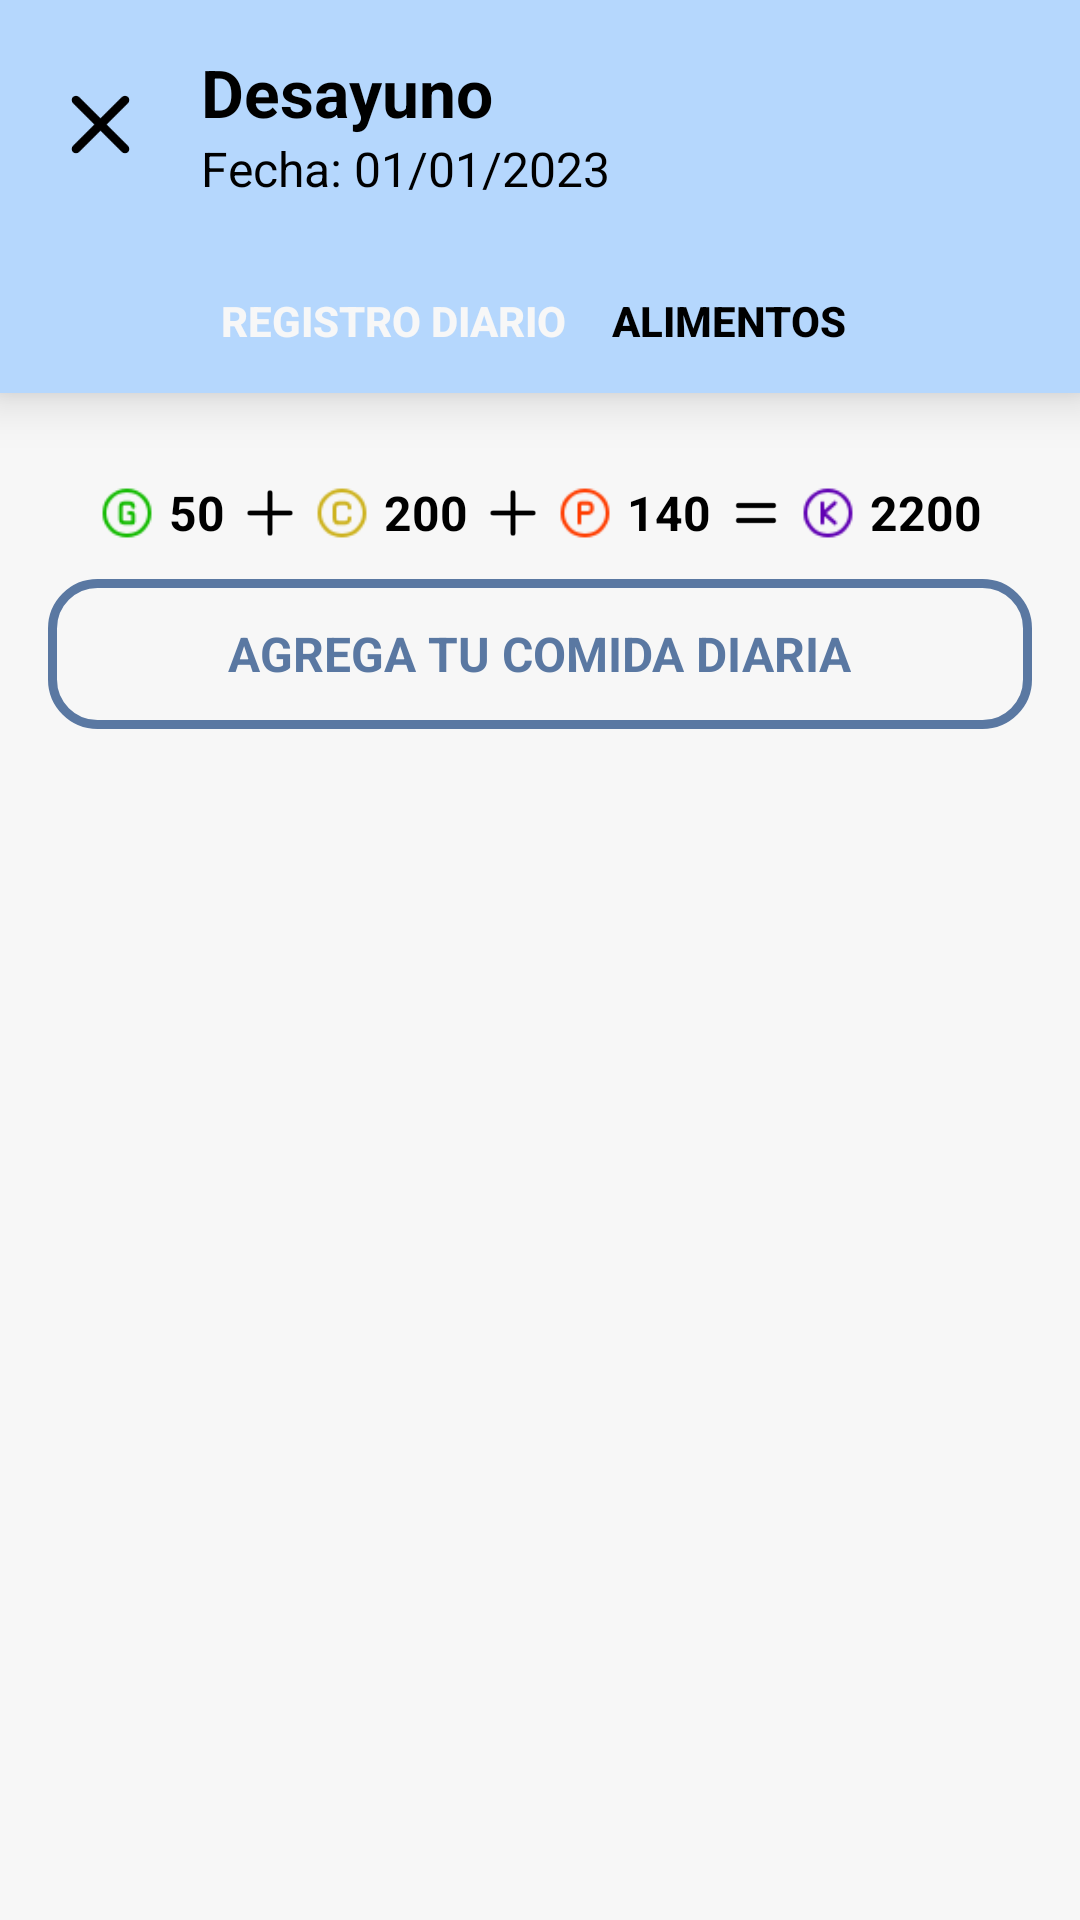

This screen was rendered from an Android layout file. Write that file and the resources it references.
<!-- AndroidManifest.xml: application theme Theme.GearFitAndroid -->
<!-- res/layout/activity_food_log.xml -->
<?xml version="1.0" encoding="utf-8"?>
<RelativeLayout xmlns:android="http://schemas.android.com/apk/res/android"
    xmlns:app="http://schemas.android.com/apk/res-auto"
    xmlns:tools="http://schemas.android.com/tools"
    android:layout_width="match_parent"
    android:layout_height="match_parent"
    android:background="@color/light_grey">

    
    <LinearLayout
        android:id="@+id/topBar"
        android:layout_width="match_parent"
        android:layout_height="wrap_content"
        android:background="#B5D7FD"
        android:elevation="10dp"
        android:gravity="center_vertical"
        android:orientation="horizontal"
        android:padding="16dp"> 

        
        <ImageView
            android:id="@+id/buttonBack"
            android:layout_width="35dp"
            android:layout_height="35dp"
            android:layout_marginEnd="16dp"
            android:background="@android:color/transparent"
            android:src="@drawable/icon_close" /> 

        
        <LinearLayout
            android:layout_width="0dp"
            android:layout_height="wrap_content"
            android:layout_weight="1"
            android:gravity="start"
            android:orientation="vertical">

            
            <TextView
                android:id="@+id/currentMeal"
                android:layout_width="wrap_content"
                android:layout_height="wrap_content"
                android:text="Desayuno"
                android:textColor="@color/black"
                android:textSize="22sp"
                android:textStyle="bold" />

            
            <TextView
                android:id="@+id/currentMealDate"
                android:layout_width="wrap_content"
                android:layout_height="wrap_content"
                android:text="Fecha: 01/01/2023"
                android:textColor="@color/black"
                android:textSize="16sp" />
        </LinearLayout>

    </LinearLayout>

    
    <LinearLayout
        android:id="@+id/editRemoveButtons"
        android:layout_width="match_parent"
        android:layout_height="wrap_content"
        android:layout_below="@id/topBar"
        android:layout_marginBottom="10dp"
        android:background="#B5D7FD"
        android:elevation="10dp"
        android:gravity="center"
        android:orientation="horizontal">

        
        <Button
            android:id="@+id/buttonLog"
            android:layout_width="wrap_content"
            android:layout_height="wrap_content"
            android:layout_marginRight="10dp"
            android:background="@drawable/transparent_button"
            android:text="Registro Diario"
            android:textColor="@color/light_grey"
            android:textStyle="bold" />

        
        <Button
            android:id="@+id/buttonList"
            android:layout_width="wrap_content"
            android:layout_height="wrap_content"
            android:background="@drawable/transparent_button"
            android:text="Alimentos"
            android:textColor="@color/black"
            android:textStyle="bold" />
    </LinearLayout>

    
    <LinearLayout
        android:id="@+id/foodLogInfo"
        android:layout_width="match_parent"
        android:layout_height="40dp"
        android:layout_below="@id/editRemoveButtons"
        android:gravity="center"
        android:orientation="horizontal"
        android:paddingTop="20dp">

        
        <ImageView
            android:layout_width="20dp"
            android:layout_height="20dp"
            android:layout_marginEnd="4dp"
            android:src="@drawable/icon_fats_letter" />

        <TextView
            android:id="@+id/totalFoodLogFats"
            android:layout_width="wrap_content"
            android:layout_height="wrap_content"
            android:layout_marginRight="5dp"
            android:layout_marginBottom="2dp"
            android:text="50"
            android:textColor="@color/black"
            android:textSize="16dp"
            android:textStyle="bold" />

        <ImageView
            android:layout_width="20dp"
            android:layout_height="20dp"
            android:layout_marginEnd="4dp"
            android:src="@drawable/icon_plus_v2" />

        
        <ImageView
            android:layout_width="20dp"
            android:layout_height="20dp"
            android:layout_marginEnd="4dp"
            android:src="@drawable/icon_carbs_letter"
            app:tint="#CDB21D" />

        <TextView
            android:id="@+id/totalFoodLogCarbs"
            android:layout_width="wrap_content"
            android:layout_height="wrap_content"
            android:layout_marginRight="5dp"
            android:layout_marginBottom="2dp"
            android:text="200"
            android:textColor="@color/black"
            android:textSize="16dp"
            android:textStyle="bold" />

        <ImageView
            android:layout_width="20dp"
            android:layout_height="20dp"
            android:layout_marginEnd="4dp"
            android:src="@drawable/icon_plus_v2" />


        
        <ImageView
            android:layout_width="20dp"
            android:layout_height="20dp"
            android:layout_marginEnd="4dp"
            android:src="@drawable/icon_proteins_letter" />

        <TextView
            android:id="@+id/totalFoodLogProteins"
            android:layout_width="wrap_content"
            android:layout_height="wrap_content"
            android:layout_marginRight="5dp"
            android:layout_marginBottom="2dp"
            android:text="140"
            android:textColor="@color/black"
            android:textSize="16dp"
            android:textStyle="bold" />

        <ImageView
            android:layout_width="20dp"
            android:layout_height="20dp"
            android:layout_marginEnd="4dp"
            android:src="@drawable/icon_equals" />


        
        <ImageView
            android:layout_width="20dp"
            android:layout_height="20dp"
            android:layout_marginEnd="4dp"
            android:src="@drawable/icon_calories_letter" />

        <TextView
            android:id="@+id/totalFoodLogCalories"
            android:layout_width="wrap_content"
            android:layout_height="wrap_content"
            android:layout_marginBottom="2dp"
            android:text="2200"
            android:textColor="@color/black"
            android:textSize="16dp"
            android:textStyle="bold" />
    </LinearLayout>


    
    <LinearLayout
        android:id="@+id/addFoodLogButton"
        android:layout_width="match_parent"
        android:layout_height="50dp"
        android:layout_below="@id/foodLogInfo"
        android:layout_marginLeft="16dp"
        android:layout_marginTop="12dp"
        android:layout_marginRight="16dp"
        android:background="@drawable/add_food_button"
        android:gravity="center"
        android:padding="8dp">

        <TextView
            android:id="@+id/addFoodText"
            android:layout_width="wrap_content"
            android:layout_height="wrap_content"
            android:text="AGREGA TU COMIDA DIARIA"
            android:textColor="#5A78A2 "
            android:textSize="16sp"
            android:textStyle="bold" />
    </LinearLayout>

    <ScrollView
        android:id="@+id/foodLogScrollView"
        android:layout_width="match_parent"
        android:layout_height="wrap_content"
        android:layout_below="@id/addFoodLogButton"
        android:layout_marginTop="16dp">

        
        <LinearLayout
            android:id="@+id/foodLogContainer"
            android:layout_width="match_parent"
            android:layout_height="wrap_content"
            android:orientation="vertical">

        </LinearLayout>
    </ScrollView>

</RelativeLayout>
<!-- resources referenced by this layout -->
<resources>
  <color name="black">#FF000000</color>
  <color name="light_grey">#f7f7f7</color>
  <!-- drawable add_food_button (drawable) -->
  <?xml version="1.0" encoding="utf-8"?>
  <shape xmlns:android="http://schemas.android.com/apk/res/android">
      <solid android:color="@android:color/transparent"/> 
      <stroke android:width="3dp" android:color="#5A78A2 "/> 
      <corners android:radius="15dp"/> 
  </shape>
  <!-- drawable icon_calories_letter: png bitmap (drawable, 1171 bytes) -->
  <!-- drawable icon_carbs_letter: png bitmap (drawable, 1193 bytes) -->
  <!-- drawable icon_close: png bitmap (drawable, 1786 bytes) -->
  <!-- drawable icon_equals: png bitmap (drawable, 485 bytes) -->
  <!-- drawable icon_fats_letter: png bitmap (drawable, 1213 bytes) -->
  <!-- drawable icon_plus_v2: png bitmap (drawable, 664 bytes) -->
  <!-- drawable icon_proteins_letter: png bitmap (drawable, 1050 bytes) -->
  <style name="Theme.GearFitAndroid" parent="Theme.MaterialComponents.DayNight.DarkActionBar">
          
          <item name="colorPrimary">@color/purple_500</item>
          <item name="colorPrimaryVariant">@color/purple_700</item>
          <item name="colorOnPrimary">@color/white</item>
          
          <item name="colorSecondary">@color/teal_200</item>
          <item name="colorSecondaryVariant">@color/teal_700</item>
          <item name="colorOnSecondary">@color/black</item>
          
          <item name="android:statusBarColor">?attr/colorPrimaryVariant</item>
          
      </style>
  <color name="purple_500">#FF6200EE</color>
  <color name="purple_700">#FF3700B3</color>
  <color name="white">#FFFFFFFF</color>
  <color name="teal_200">#FF03DAC5</color>
  <color name="teal_700">#FF018786</color>
</resources>
